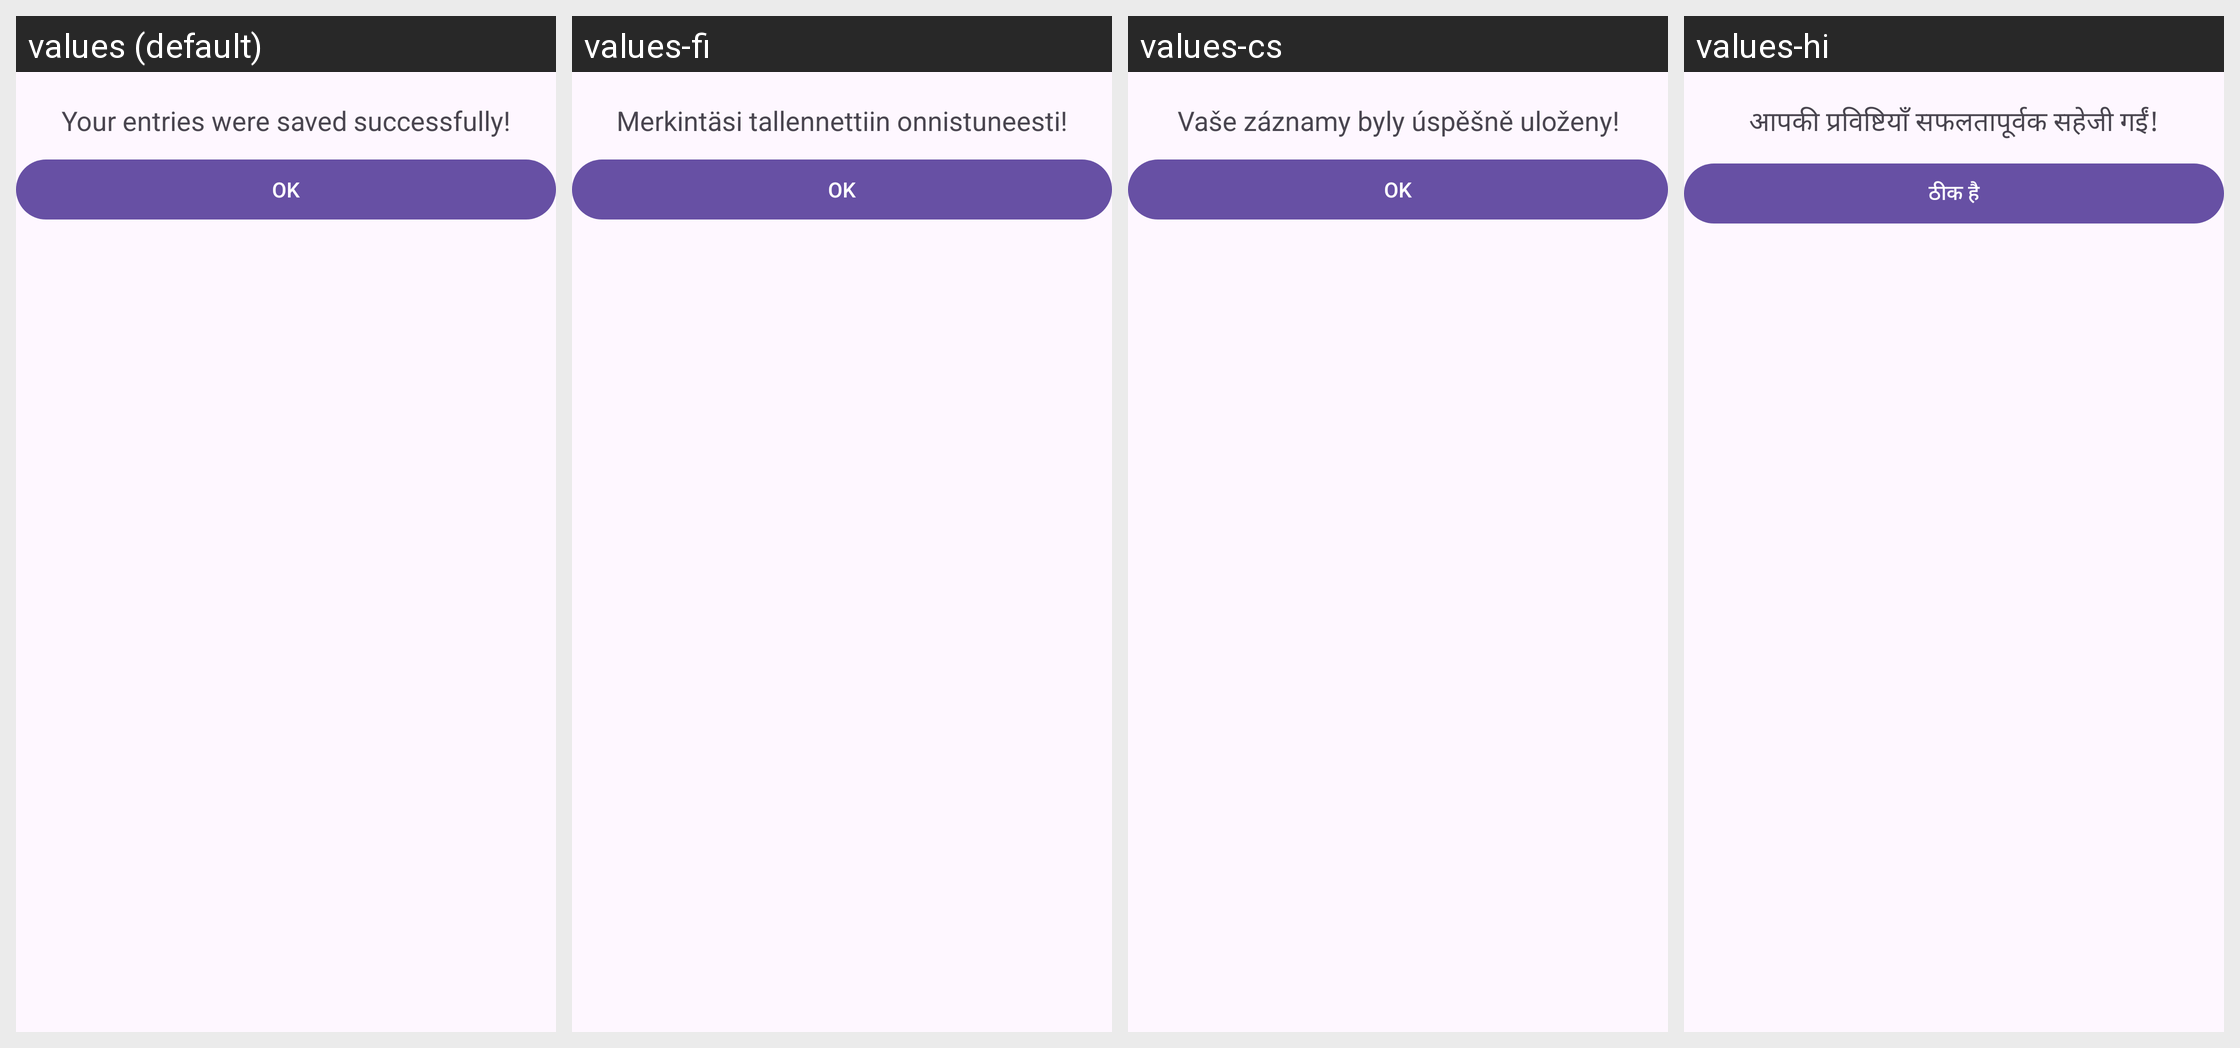

For this localized Android screen grid, give each drawn string resource with its value in every locale shown.
Android screen res/layout/fragment_questionnaire_saved_successfully.xml rendered under 4 locales, left to right: values (default), values-fi, values-cs, values-hi. Device: Nexus 5 (rendered at 1080×1920; each locale shown at half size, 540×960, under a caption strip naming it); theme AppTheme.
Other locales in the repository, not shown: values-bs, values-da, values-de, values-el, values-es, values-fr, values-it, values-iw, values-ja, values-ko, values-nb-rNO, values-nl, values-pl, values-pt, values-ro, values-sl, values-sv, values-tl, values-tr, values-uk, values-zh-rCN.
Strings drawn on this screen, with the default value and each locale's value (text and hints the layout hard-codes, and strings that could not be matched under every locale, appear in the picture but are not listed):

info_questionnaire_success
  values: Your entries were saved successfully!
  values-fi: Merkintäsi tallennettiin onnistuneesti!
  values-cs: Vaše záznamy byly úspěšně uloženy!
  values-hi: आपकी प्रविष्टियाँ सफलतापूर्वक सहेजी गईं!

ok_
  values: OK
  values-fi: OK
  values-cs: OK
  values-hi: ठीक है
